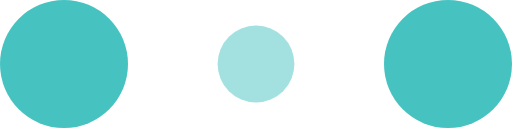
t = 0.00 s
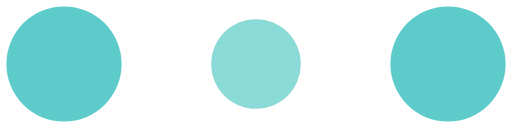
t = 0.10 s
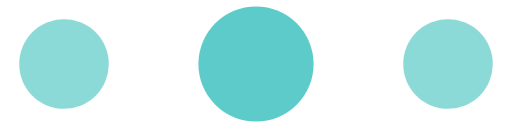
t = 0.30 s
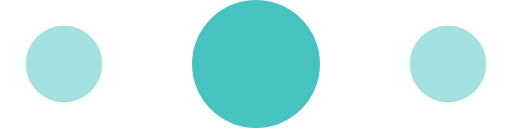
t = 0.40 s
t = 0.50 s: frame unchanged from t = 0.30 s, image omitted
t = 0.70 s: frame unchanged from t = 0.10 s, image omitted

The animated SVG that drew these frames (rendered in a browser with its animation timeline set to each time). Animation: 6 SMIL elements (animate=6); one cycle of 0.80 s, repeats indefinitely.

<svg width="120" height="30" viewBox="0 0 120 30" xmlns="http://www.w3.org/2000/svg" fill="#46C3C1">
    <circle cx="15" cy="15" r="15">
        <animate attributeName="r" from="15" to="15"
                 begin="0s" dur="0.8s"
                 values="15;9;15" calcMode="linear"
                 repeatCount="indefinite" />
        <animate attributeName="fill-opacity" from="1" to="1"
                 begin="0s" dur="0.8s"
                 values="1;.5;1" calcMode="linear"
                 repeatCount="indefinite" />
    </circle>
    <circle cx="60" cy="15" r="9" fill-opacity="0.3">
        <animate attributeName="r" from="9" to="9"
                 begin="0s" dur="0.8s"
                 values="9;15;9" calcMode="linear"
                 repeatCount="indefinite" />
        <animate attributeName="fill-opacity" from="0.5" to="0.5"
                 begin="0s" dur="0.8s"
                 values=".5;1;.5" calcMode="linear"
                 repeatCount="indefinite" />
    </circle>
    <circle cx="105" cy="15" r="15">
        <animate attributeName="r" from="15" to="15"
                 begin="0s" dur="0.8s"
                 values="15;9;15" calcMode="linear"
                 repeatCount="indefinite" />
        <animate attributeName="fill-opacity" from="1" to="1"
                 begin="0s" dur="0.8s"
                 values="1;.5;1" calcMode="linear"
                 repeatCount="indefinite" />
    </circle>
</svg>
